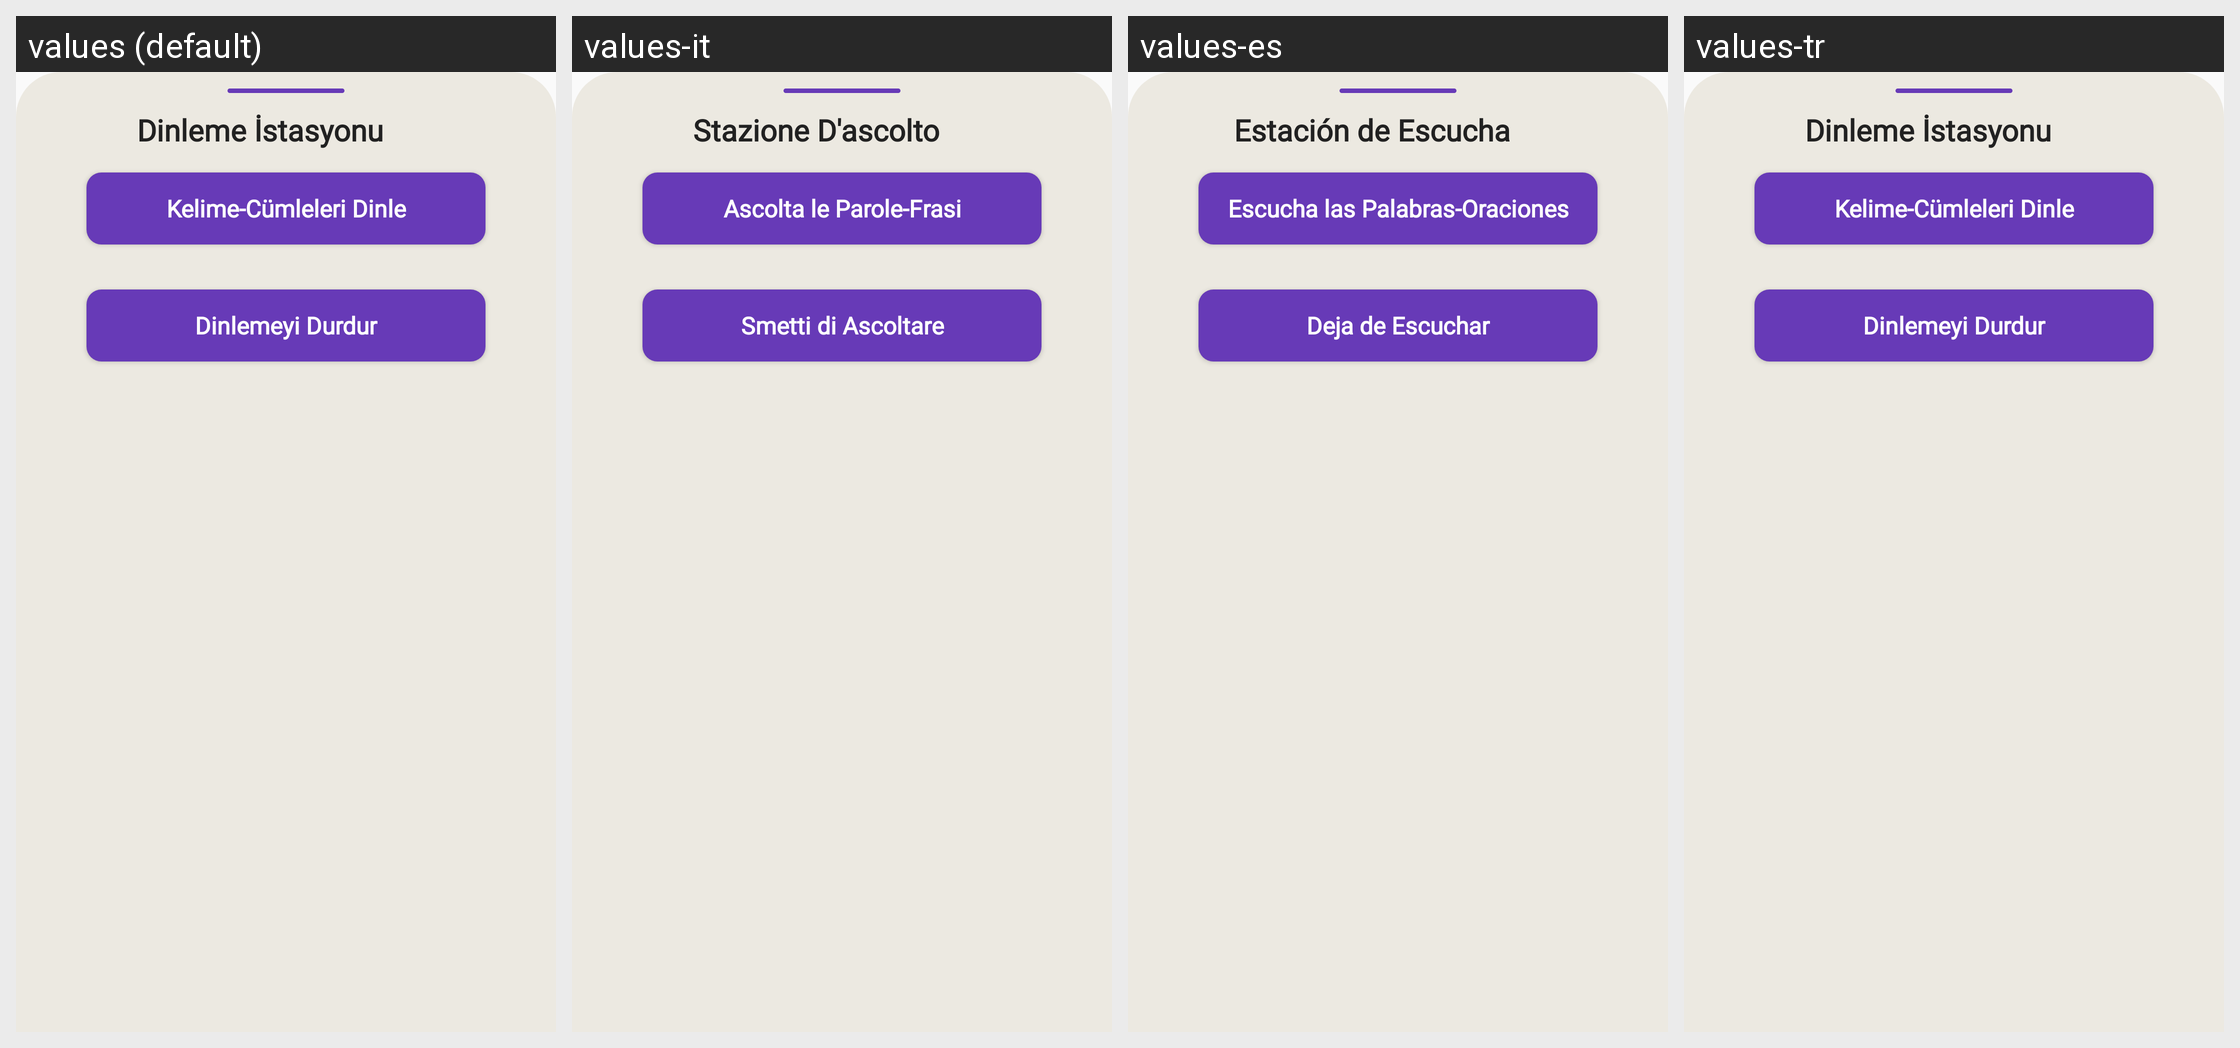

Translations of the strings shown on this Android screen, per locale in the grid:
Android screen res/layout/bottom_sheet_dialog.xml rendered under 4 locales, left to right: values (default), values-it, values-es, values-tr. Device: Nexus 5 (rendered at 1080×1920; each locale shown at half size, 540×960, under a caption strip naming it); theme Theme.EzberArkadasim.
Other locales in the repository, not shown: values-ar, values-de, values-en, values-fr.
Strings drawn on this screen, with the default value and each locale's value (text and hints the layout hard-codes, and strings that could not be matched under every locale, appear in the picture but are not listed):

btn_listen
  values: Dinleme İstasyonu
  values-it: Stazione D'ascolto
  values-es: Estación de Escucha
  values-tr: Dinleme İstasyonu

btn_listentoWord
  values: Kelime-Cümleleri Dinle
  values-it: Ascolta le Parole-Frasi
  values-es: Escucha las Palabras-Oraciones
  values-tr: Kelime-Cümleleri Dinle

btn_stopListen
  values: Dinlemeyi Durdur
  values-it: Smetti di Ascoltare
  values-es: Deja de Escuchar
  values-tr: Dinlemeyi Durdur
